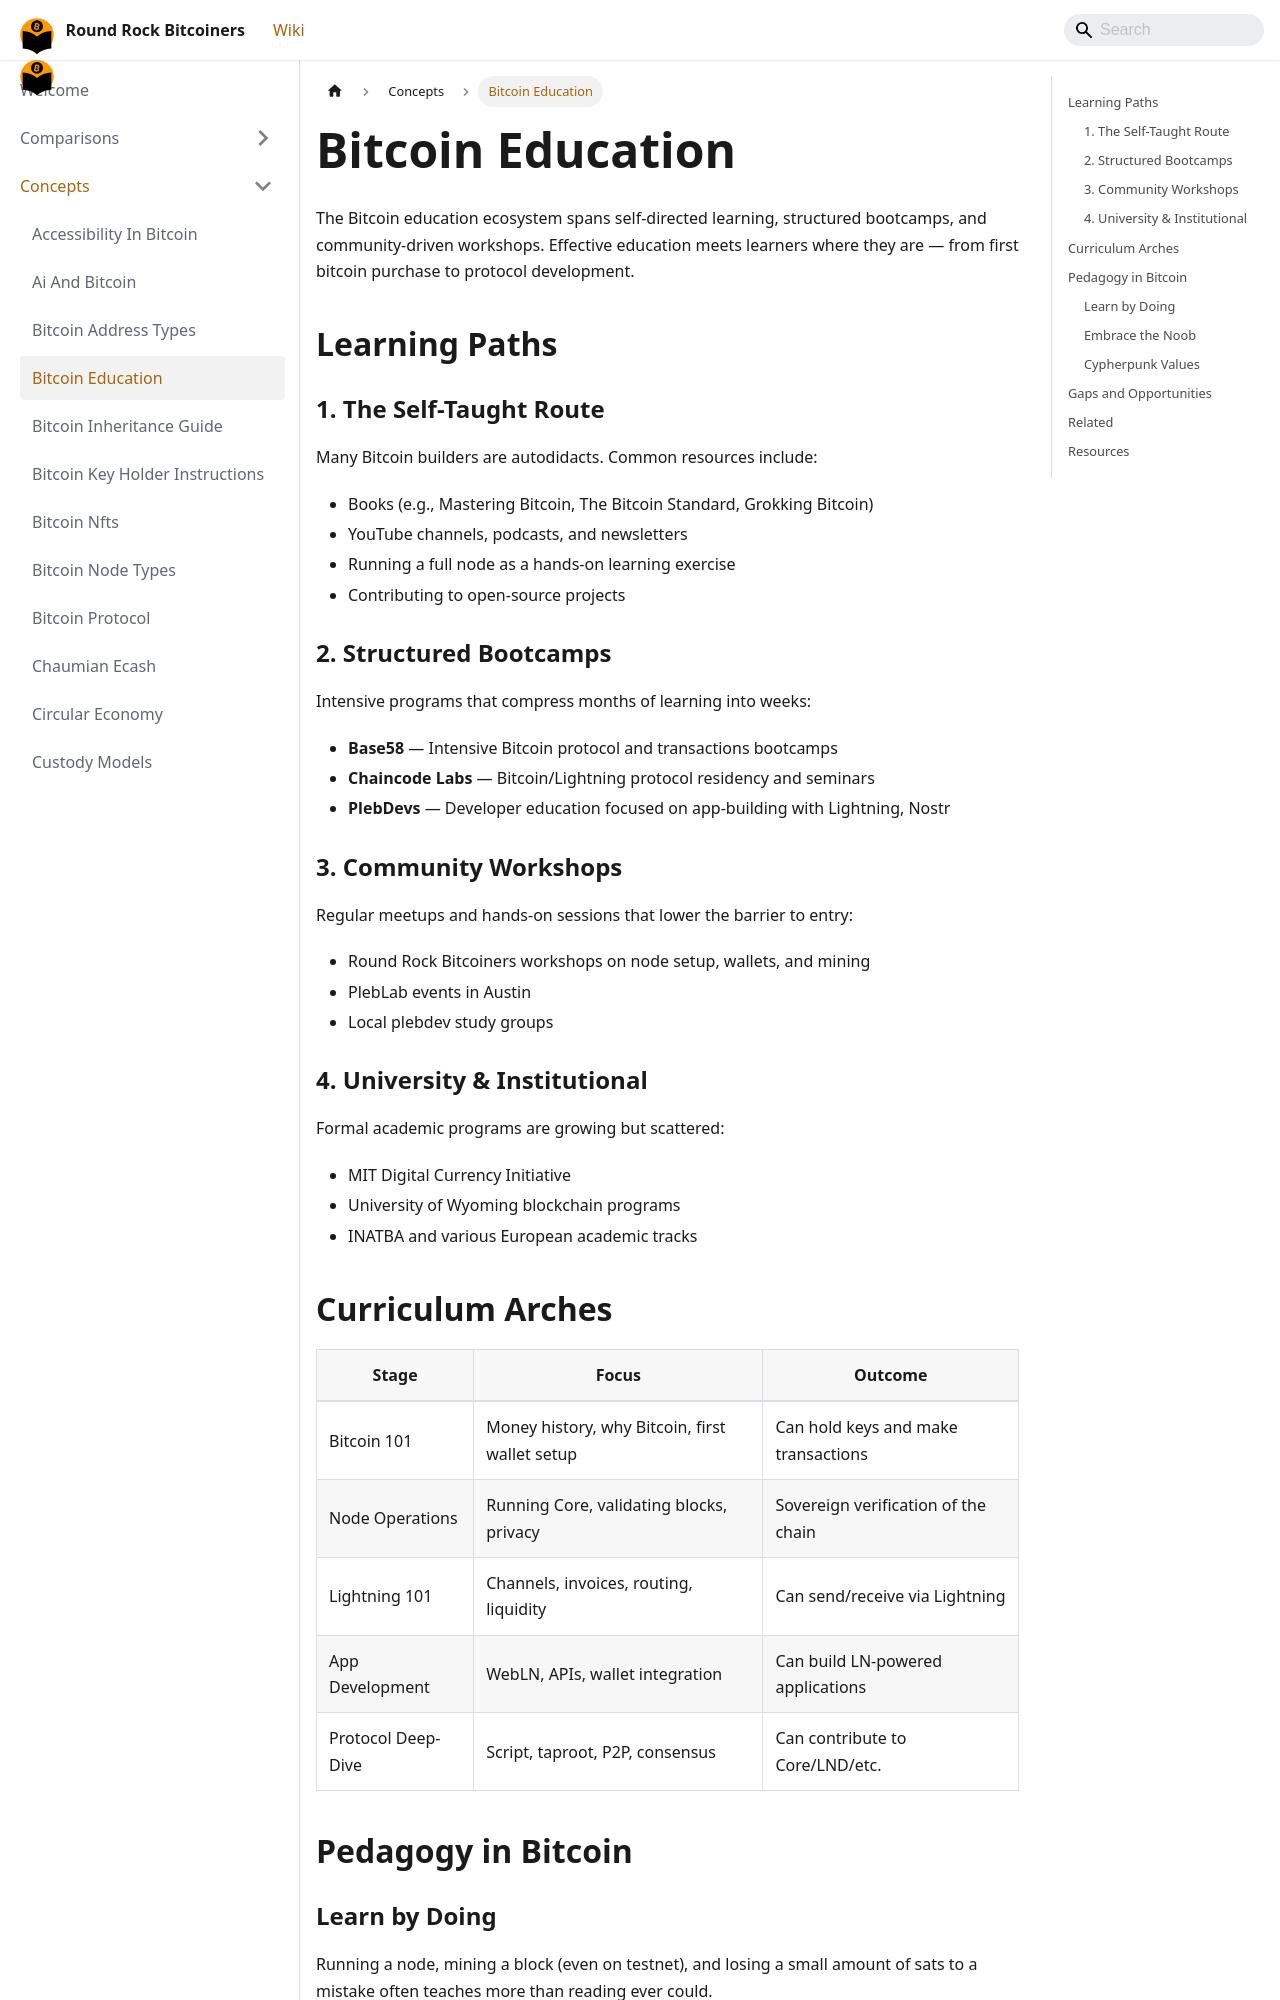

repository: jason-me/rrbtc-wiki · page: concepts/bitcoin-education/index.html · generator: docusaurus

---
title: Bitcoin Education
description: "Overview of Bitcoin education resources, curricula, and pedagogical approaches for developers, users, and educators across technical and non-technical audiences."
created: 2026-06-03
updated: 2026-06-03
type: concept
tags: [education, onboarding, development, curriculum, community]
sources:
  - raw/rr-bitcoiners-18-plebdevs-2024-07-29.md
confidence: high
---

# Bitcoin Education

The Bitcoin education ecosystem spans self-directed learning, structured bootcamps, and community-driven workshops. Effective education meets learners where they are — from first bitcoin purchase to protocol development.

## Learning Paths

### 1. The Self-Taught Route
Many Bitcoin builders are autodidacts. Common resources include:
- Books (e.g., Mastering Bitcoin, The Bitcoin Standard, Grokking Bitcoin)
- YouTube channels, podcasts, and newsletters
- Running a full node as a hands-on learning exercise
- Contributing to open-source projects

### 2. Structured Bootcamps
Intensive programs that compress months of learning into weeks:
- **Base58** — Intensive Bitcoin protocol and transactions bootcamps
- **Chaincode Labs** — Bitcoin/Lightning protocol residency and seminars
- **PlebDevs** — Developer education focused on app-building with Lightning, Nostr

### 3. Community Workshops
Regular meetups and hands-on sessions that lower the barrier to entry:
- Round Rock Bitcoiners workshops on node setup, wallets, and mining
- PlebLab events in Austin
- Local plebdev study groups

### 4. University & Institutional
Formal academic programs are growing but scattered:
- MIT Digital Currency Initiative
- University of Wyoming blockchain programs
- INATBA and various European academic tracks
